Labelled photos from "public_dataset", an image-classification folder in Teaun9/Computer-Vision. The possible labels are: crazing, inclusion, pitted surface, rolled-in scale, scratches.

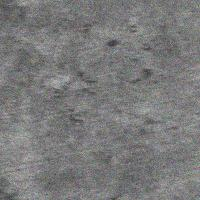
Label: rolled-in scale

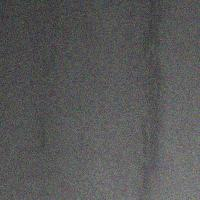
Label: inclusion

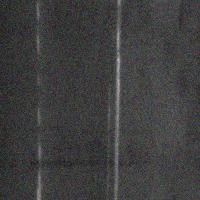
Label: scratches

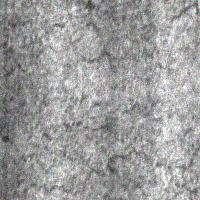
Label: crazing

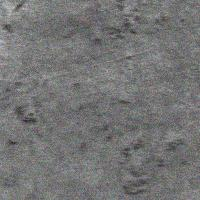
Label: rolled-in scale

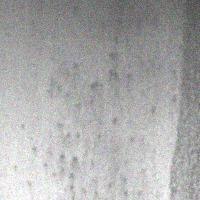
Label: pitted surface
